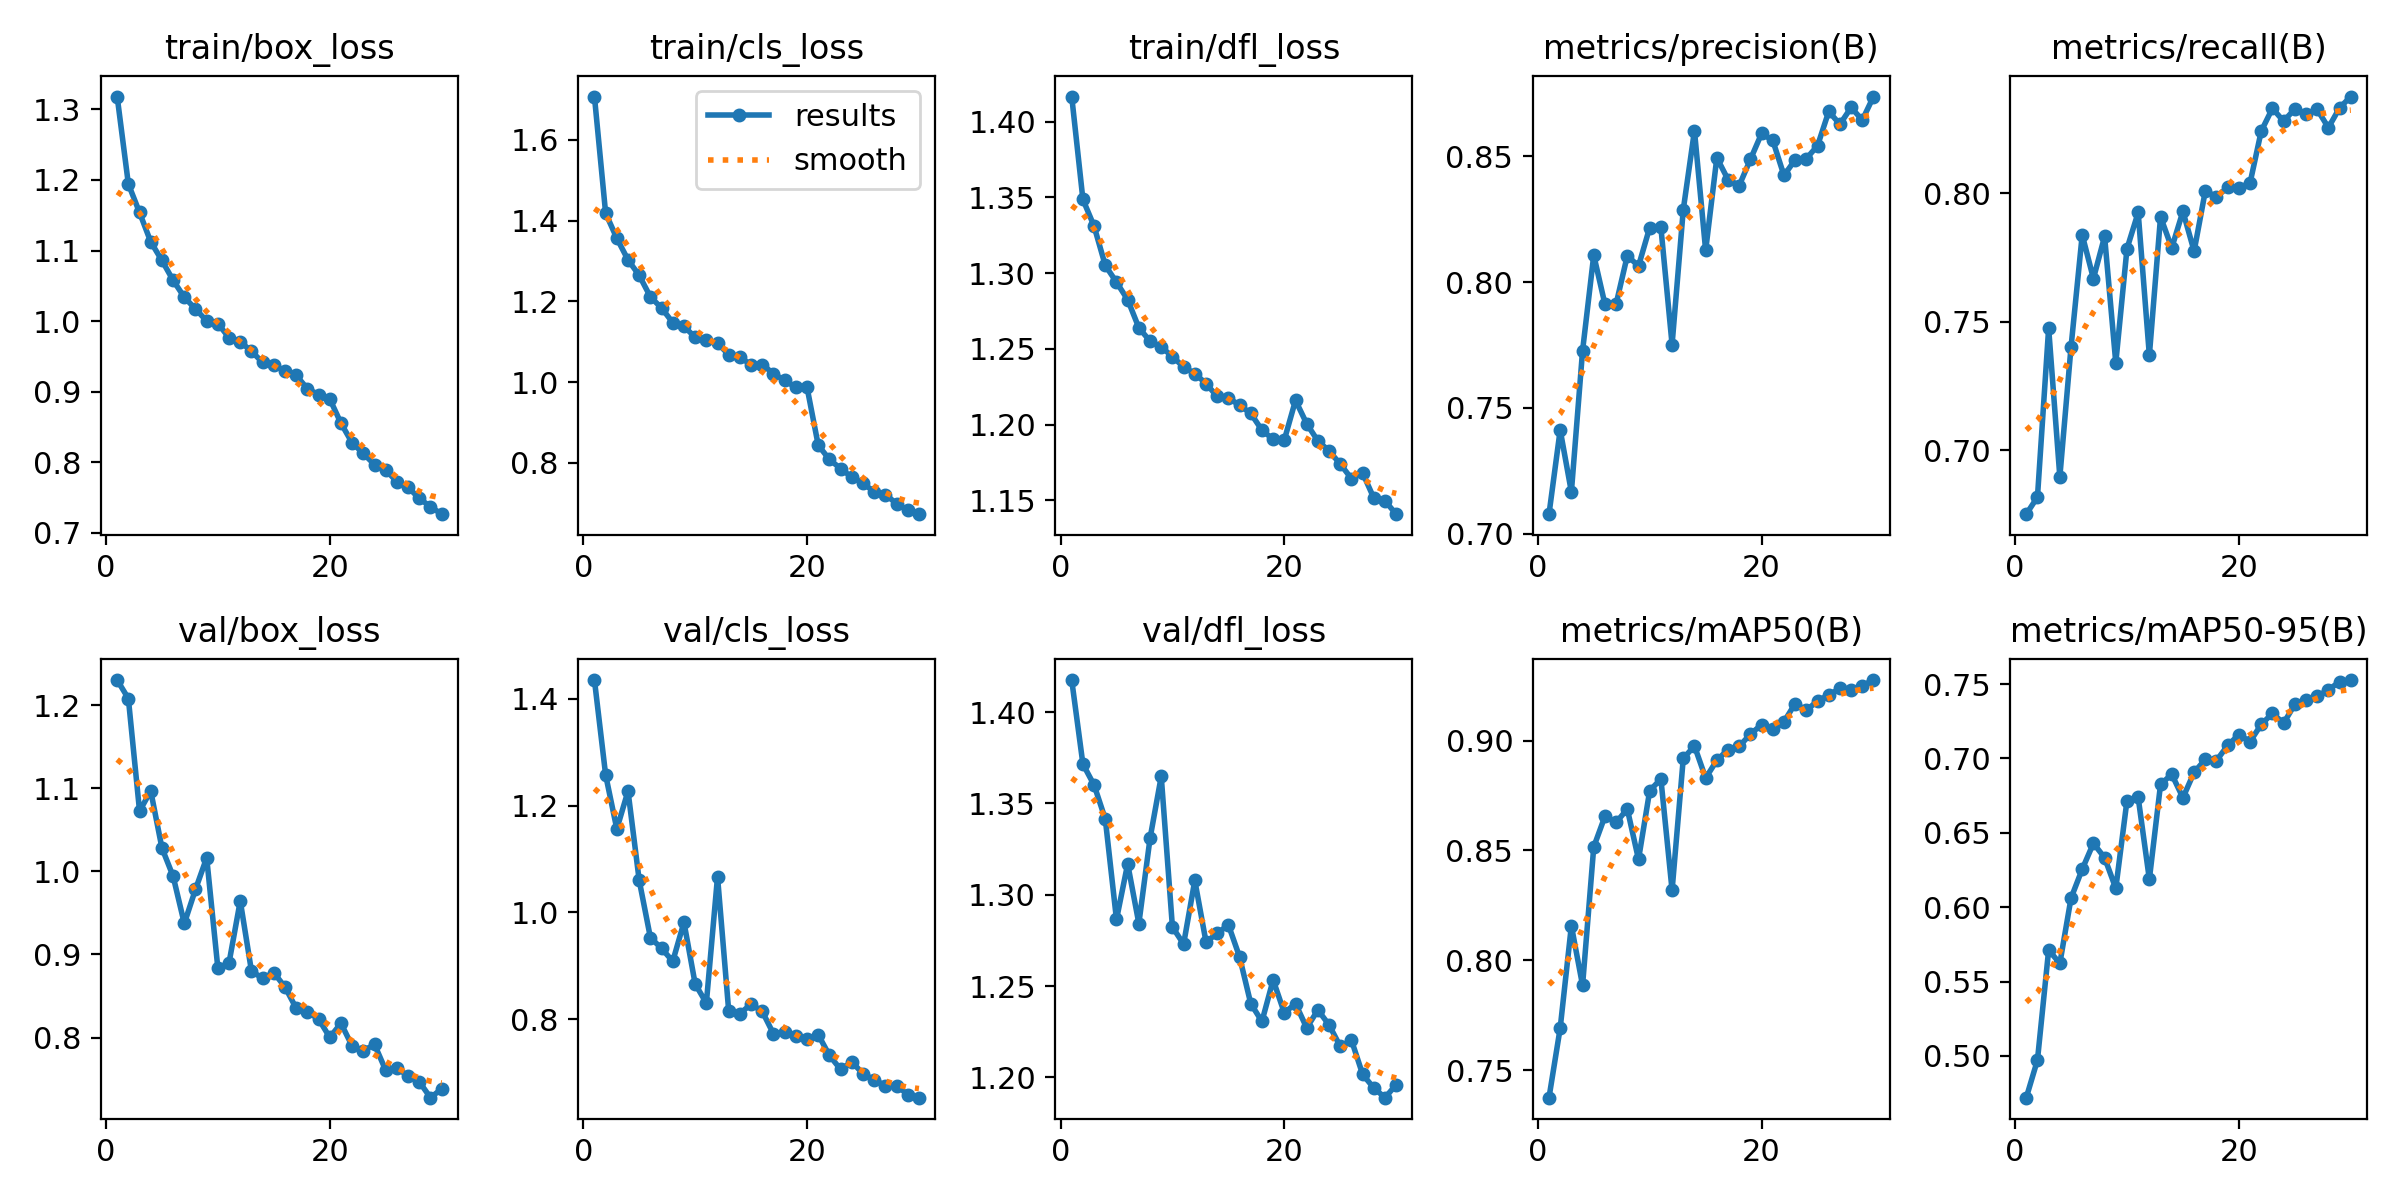

The table this chart was drawn from, first rows:
epoch, time, train/box_loss, train/cls_loss, train/dfl_loss, metrics/precision(B), metrics/recall(B), metrics/mAP50(B), metrics/mAP50-95(B), val/box_loss, val/cls_loss, val/dfl_loss, lr/pg0, lr/pg1, lr/pg2
1, 236.5, 1.318, 1.708, 1.417, 0.7077, 0.6751, 0.7375, 0.4719, 1.23, 1.435, 1.418, 0.0004757, 0.0004757, 0.0004757
2, 466.8, 1.194, 1.418, 1.349, 0.7412, 0.6817, 0.7691, 0.4972, 1.208, 1.257, 1.372, 0.0009206, 0.0009206, 0.0009206
3, 694.8, 1.154, 1.356, 1.331, 0.7166, 0.7475, 0.8157, 0.5713, 1.073, 1.156, 1.36, 0.001334, 0.001334, 0.001334
4, 922.7, 1.112, 1.303, 1.305, 0.7727, 0.6896, 0.7886, 0.5622, 1.097, 1.227, 1.341, 0.001288, 0.001288, 0.001288
5, 1152, 1.086, 1.264, 1.294, 0.8106, 0.7402, 0.8516, 0.6061, 1.028, 1.06, 1.286, 0.00124, 0.00124, 0.00124
6, 1380, 1.058, 1.211, 1.282, 0.7912, 0.7838, 0.8655, 0.6255, 0.9942, 0.9527, 1.317, 0.001193, 0.001193, 0.001193
7, 1609, 1.034, 1.183, 1.264, 0.7913, 0.7668, 0.8628, 0.6429, 0.9373, 0.9323, 1.284, 0.001146, 0.001146, 0.001146
8, 1837, 1.017, 1.147, 1.255, 0.8105, 0.7832, 0.8688, 0.6332, 0.9784, 0.9083, 1.331, 0.001099, 0.001099, 0.001099
9, 2065, 1, 1.138, 1.251, 0.8063, 0.734, 0.8459, 0.6126, 1.016, 0.9813, 1.365, 0.001052, 0.001052, 0.001052
10, 2292, 0.9964, 1.111, 1.245, 0.8217, 0.7784, 0.8772, 0.6716, 0.8833, 0.866, 1.282, 0.001005, 0.001005, 0.001005
11, 2520, 0.9763, 1.104, 1.238, 0.8217, 0.7925, 0.8825, 0.6737, 0.8902, 0.8299, 1.273, 0.0009574, 0.0009574, 0.0009574
12, 2752, 0.9707, 1.097, 1.234, 0.7752, 0.7369, 0.8319, 0.6188, 0.9645, 1.067, 1.308, 0.0009103, 0.0009103, 0.0009103
13, 2979, 0.9571, 1.067, 1.227, 0.8287, 0.7909, 0.8919, 0.6825, 0.8802, 0.8148, 1.274, 0.0008631, 0.0008631, 0.0008631
14, 3207, 0.9413, 1.062, 1.219, 0.8601, 0.7788, 0.8975, 0.6893, 0.8711, 0.8101, 1.279, 0.000816, 0.000816, 0.000816
15, 3435, 0.9375, 1.043, 1.218, 0.8125, 0.793, 0.8829, 0.6735, 0.8781, 0.8281, 1.284, 0.0007688, 0.0007688, 0.0007688
16, 3663, 0.9293, 1.043, 1.213, 0.8494, 0.7775, 0.891, 0.6906, 0.8607, 0.8142, 1.266, 0.0007216, 0.0007216, 0.0007216
17, 3892, 0.9229, 1.021, 1.207, 0.8407, 0.8009, 0.8959, 0.6993, 0.8353, 0.7722, 1.24, 0.0006745, 0.0006745, 0.0006745
18, 4120, 0.9041, 1.004, 1.196, 0.8384, 0.7986, 0.8973, 0.6986, 0.831, 0.7766, 1.231, 0.0006273, 0.0006273, 0.0006273
19, 4348, 0.8956, 0.9869, 1.19, 0.8487, 0.8023, 0.9029, 0.7087, 0.8223, 0.768, 1.253, 0.0005802, 0.0005802, 0.0005802
20, 4575, 0.8895, 0.9868, 1.19, 0.859, 0.8022, 0.9072, 0.7159, 0.8002, 0.7628, 1.235, 0.000533, 0.000533, 0.000533
21, 4825, 0.8551, 0.8436, 1.216, 0.8563, 0.8041, 0.9052, 0.7113, 0.8172, 0.7706, 1.24, 0.0004859, 0.0004859, 0.0004859
22, 5051, 0.8272, 0.8082, 1.201, 0.8423, 0.8243, 0.9085, 0.7228, 0.7898, 0.7319, 1.227, 0.0004387, 0.0004387, 0.0004387
23, 5280, 0.8122, 0.7857, 1.189, 0.8486, 0.8331, 0.9168, 0.7302, 0.7841, 0.7057, 1.237, 0.0003915, 0.0003915, 0.0003915
24, 5508, 0.7964, 0.7642, 1.183, 0.849, 0.8281, 0.9137, 0.7237, 0.7916, 0.7197, 1.229, 0.0003444, 0.0003444, 0.0003444
25, 5737, 0.7888, 0.75, 1.174, 0.8542, 0.8329, 0.918, 0.7363, 0.7605, 0.6977, 1.217, 0.0002972, 0.0002972, 0.0002972
26, 5966, 0.7721, 0.7274, 1.164, 0.8678, 0.831, 0.9207, 0.739, 0.7637, 0.6861, 1.22, 0.0002501, 0.0002501, 0.0002501
27, 6195, 0.7643, 0.7214, 1.168, 0.8627, 0.8327, 0.9237, 0.7418, 0.7533, 0.6755, 1.202, 0.0002029, 0.0002029, 0.0002029
28, 6424, 0.7484, 0.6988, 1.152, 0.8694, 0.8256, 0.9231, 0.746, 0.7467, 0.6754, 1.194, 0.0001558, 0.0001558, 0.0001558
29, 6652, 0.7368, 0.6819, 1.15, 0.8644, 0.8333, 0.925, 0.7516, 0.7276, 0.6585, 1.189, 0.0001086, 0.0001086, 0.0001086
30, 6880, 0.7261, 0.6727, 1.141, 0.8737, 0.8377, 0.9275, 0.7527, 0.7382, 0.6528, 1.196, 6.1447e-05, 6.1447e-05, 6.1447e-05
